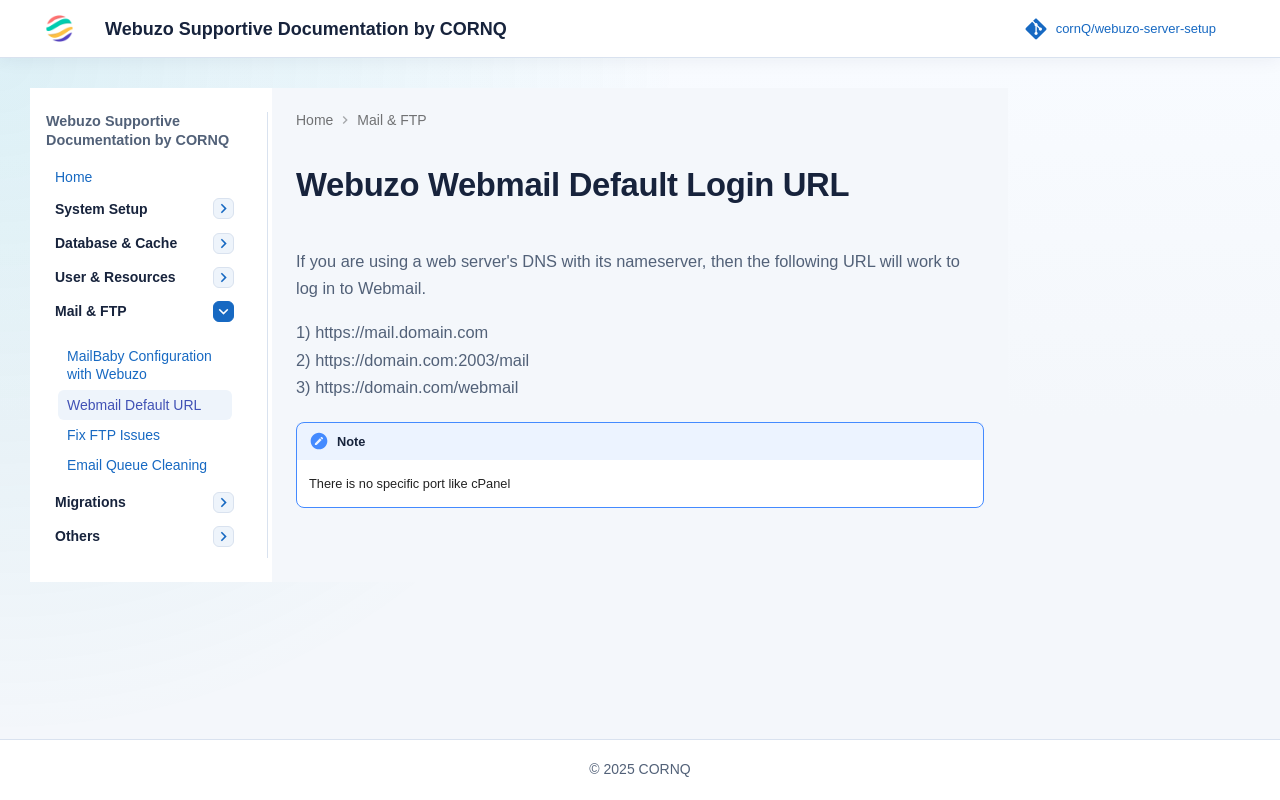

repository: cornQ/webuzo-server-setup · page: webuzo-webmail-default-login-url/index.html · generator: mkdocs

If you are using a web server's DNS with its nameserver, then the following URL will work to log in to Webmail.

1) https://mail.domain.com
2) https://domain.com:2003/mail
3) https://domain.com/webmail


> There is no specific port like cPanel
